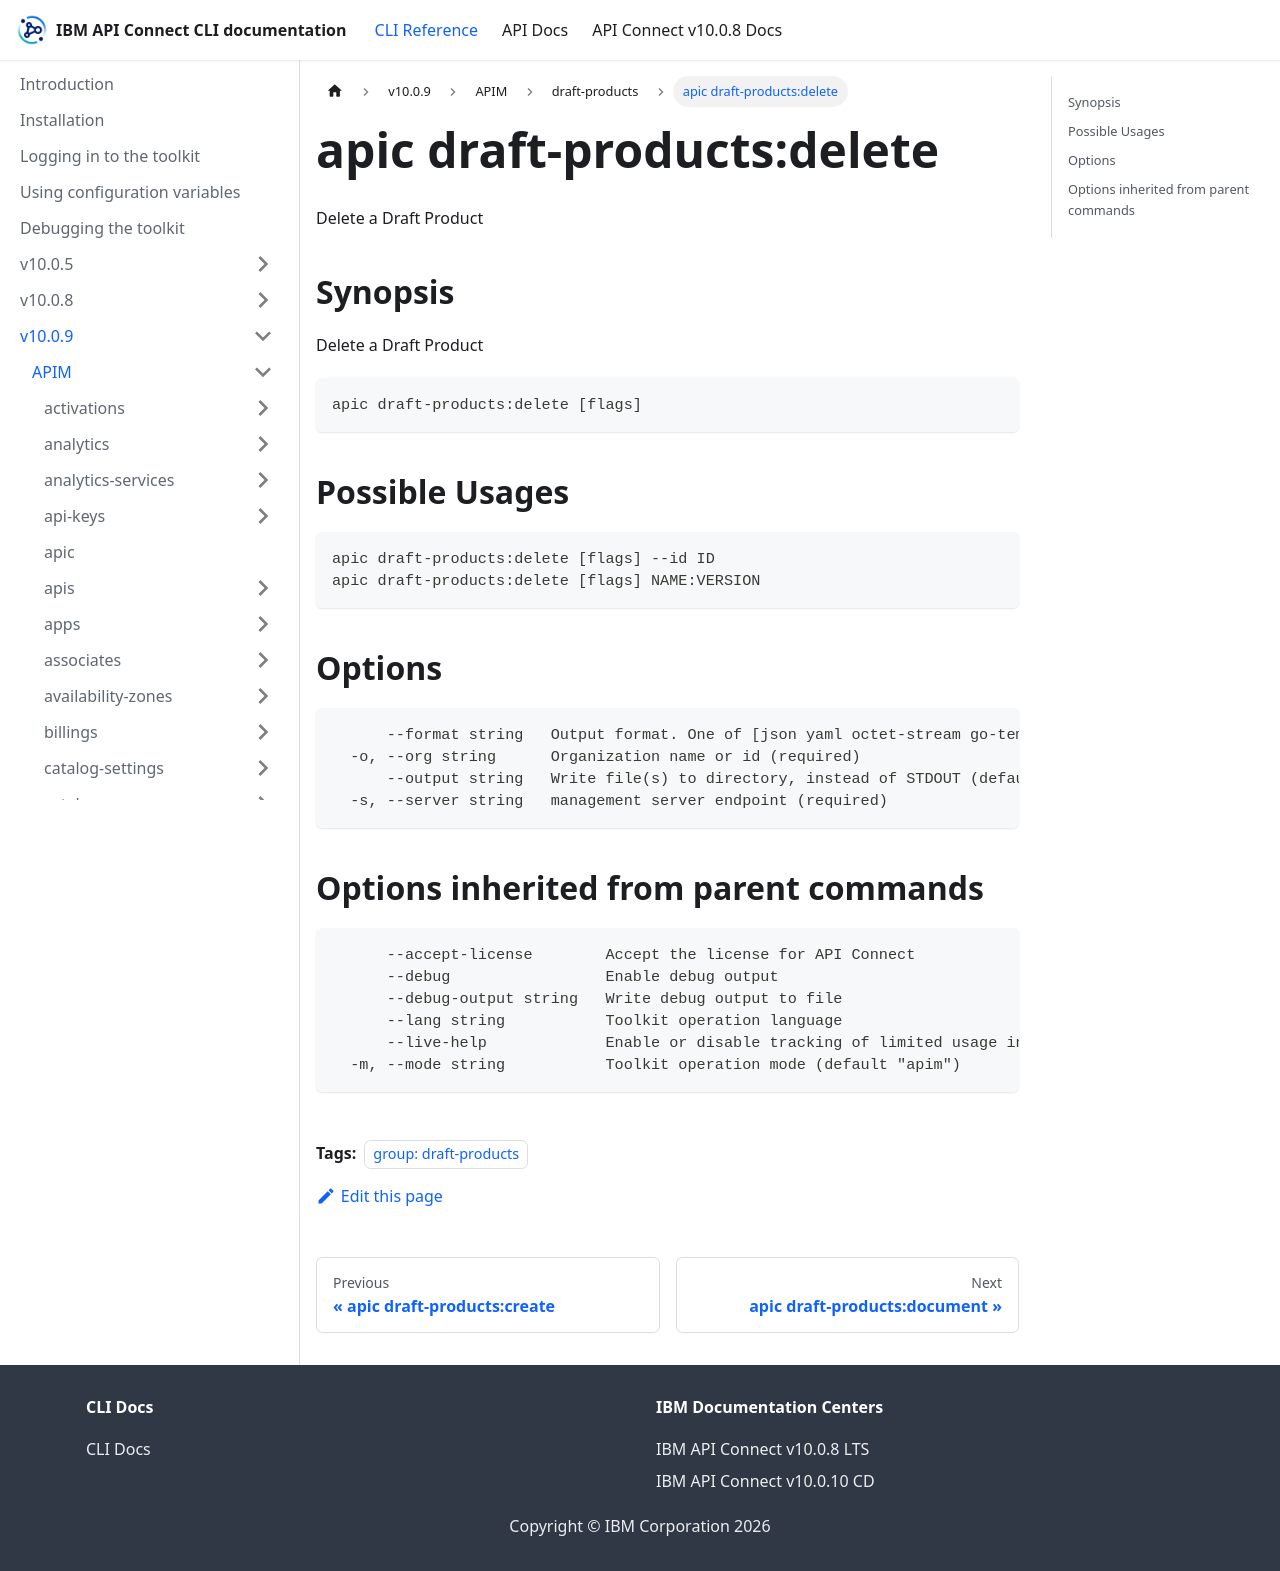

repository: ibm-apiconnect/clidocs · page: docs/v1009/apim/draft-products/apic_draft-products_delete.html · generator: docusaurus

---
tags:
- "group: draft-products"
---
# apic draft-products:delete

Delete a Draft Product

## Synopsis

Delete a Draft Product

```
apic draft-products:delete [flags]
```

## Possible Usages

```
apic draft-products:delete [flags] --id ID
apic draft-products:delete [flags] NAME:VERSION
```

## Options

```
      --format string   Output format. One of [json yaml octet-stream go-template=... go-template-file=...], defaults to yaml.
  -o, --org string      Organization name or id (required)
      --output string   Write file(s) to directory, instead of STDOUT (default "-")
  -s, --server string   management server endpoint (required)
```

## Options inherited from parent commands

```
      --accept-license        Accept the license for API Connect
      --debug                 Enable debug output
      --debug-output string   Write debug output to file
      --lang string           Toolkit operation language
      --live-help             Enable or disable tracking of limited usage information
  -m, --mode string           Toolkit operation mode (default "apim")
```
